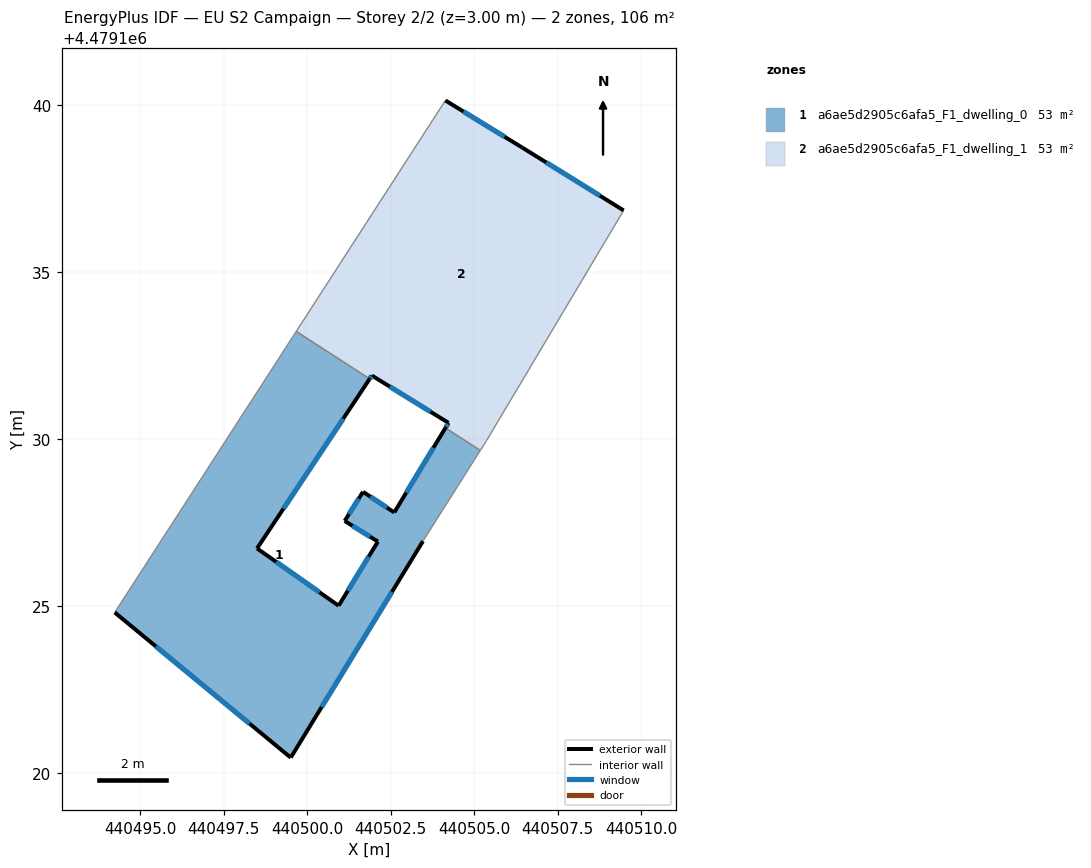
=== STOREY PLAN SPEC (per zone: floor XY polygon, exterior-wall plan segments, windows/doors) ===
zone 1: a6ae5d2905c6afa5_F1_dwelling_0  (53.0 m²)
  floor: (440504.14, 4479130.34) (440505.19, 4479129.66) (440503.47, 4479126.94) (440499.51, 4479120.46) (440494.23, 4479124.81) (440499.67, 4479133.23) (440501.87, 4479131.80) (440498.50, 4479126.73) (440500.94, 4479125.01) (440502.12, 4479126.93) (440501.12, 4479127.55) (440501.67, 4479128.42) (440502.61, 4479127.80)
  exterior wall: (440498.50, 4479126.73) – (440501.87, 4479131.80)  [6.1 m]
    window: (440499.29, 4479127.92) – (440501.08, 4479130.62)  [5.2 m²]
  exterior wall: (440500.94, 4479125.01) – (440498.50, 4479126.73)  [3.0 m]
    window: (440500.37, 4479125.41) – (440499.07, 4479126.32)  [2.5 m²]
  exterior wall: (440502.12, 4479126.93) – (440500.94, 4479125.01)  [2.3 m]
    window: (440501.84, 4479126.48) – (440501.22, 4479125.46)  [1.9 m²]
  exterior wall: (440501.12, 4479127.55) – (440502.12, 4479126.93)  [1.2 m]
    window: (440501.36, 4479127.40) – (440501.89, 4479127.08)  [1.0 m²]
  exterior wall: (440501.67, 4479128.42) – (440501.12, 4479127.55)  [1.0 m]
    window: (440501.54, 4479128.22) – (440501.25, 4479127.75)  [0.9 m²]
  exterior wall: (440502.61, 4479127.80) – (440501.67, 4479128.42)  [1.1 m]
    window: (440502.39, 4479127.95) – (440501.89, 4479128.28)  [1.0 m²]
  exterior wall: (440504.14, 4479130.34) – (440502.61, 4479127.80)  [3.0 m]
    window: (440503.78, 4479129.74) – (440502.97, 4479128.40)  [2.5 m²]
  exterior wall: (440499.51, 4479120.46) – (440503.47, 4479126.94)  [7.6 m]
    window: (440500.43, 4479121.98) – (440502.54, 4479125.42)  [6.4 m²]
  exterior wall: (440494.23, 4479124.81) – (440499.51, 4479120.46)  [6.8 m]
    window: (440495.47, 4479123.79) – (440498.27, 4479121.48)  [5.8 m²]
  interior walls: 4
zone 2: a6ae5d2905c6afa5_F1_dwelling_1  (53.0 m²)
  floor: (440509.48, 4479136.85) (440505.37, 4479129.96) (440505.19, 4479129.66) (440504.14, 4479130.34) (440504.23, 4479130.49) (440501.94, 4479131.91) (440501.87, 4479131.80) (440499.67, 4479133.23) (440504.14, 4479140.15) (440506.45, 4479138.73)
  exterior wall: (440501.94, 4479131.91) – (440504.23, 4479130.49)  [2.7 m]
    window: (440502.48, 4479131.57) – (440503.70, 4479130.82)  [2.3 m²]
  exterior wall: (440501.87, 4479131.80) – (440501.94, 4479131.91)  [0.1 m]
    window: (440501.89, 4479131.83) – (440501.92, 4479131.88)  [0.1 m²]
  exterior wall: (440506.45, 4479138.73) – (440504.14, 4479140.15)  [2.7 m]
    window: (440505.91, 4479139.06) – (440504.68, 4479139.82)  [2.3 m²]
  exterior wall: (440509.48, 4479136.85) – (440506.45, 4479138.73)  [3.6 m]
    window: (440508.77, 4479137.29) – (440507.16, 4479138.29)  [3.0 m²]
  exterior wall: (440504.23, 4479130.49) – (440504.14, 4479130.34)  [0.2 m]
    window: (440504.21, 4479130.45) – (440504.16, 4479130.37)  [0.2 m²]
  interior walls: 5

=== DERIVED (storey summary) ===
Building: EU S2 Campaign
Storey: 2 of 2  (floor level z = 3.00 m)
Storey gross floor area: 106.0 m²
Zones on this storey: 2
  - a6ae5d2905c6afa5_F1_dwelling_0: floor 53.0 m²; exterior wall 32.1 m (96.2 m²); 9 window(s) 27.2 m²; WWR 28.3%
  - a6ae5d2905c6afa5_F1_dwelling_1: floor 53.0 m²; exterior wall 9.3 m (27.8 m²); 5 window(s) 7.9 m²; WWR 28.3%
Zone adjacency (shared interzone walls):
  - a6ae5d2905c6afa5_F1_dwelling_0 ↔ a6ae5d2905c6afa5_F1_dwelling_1